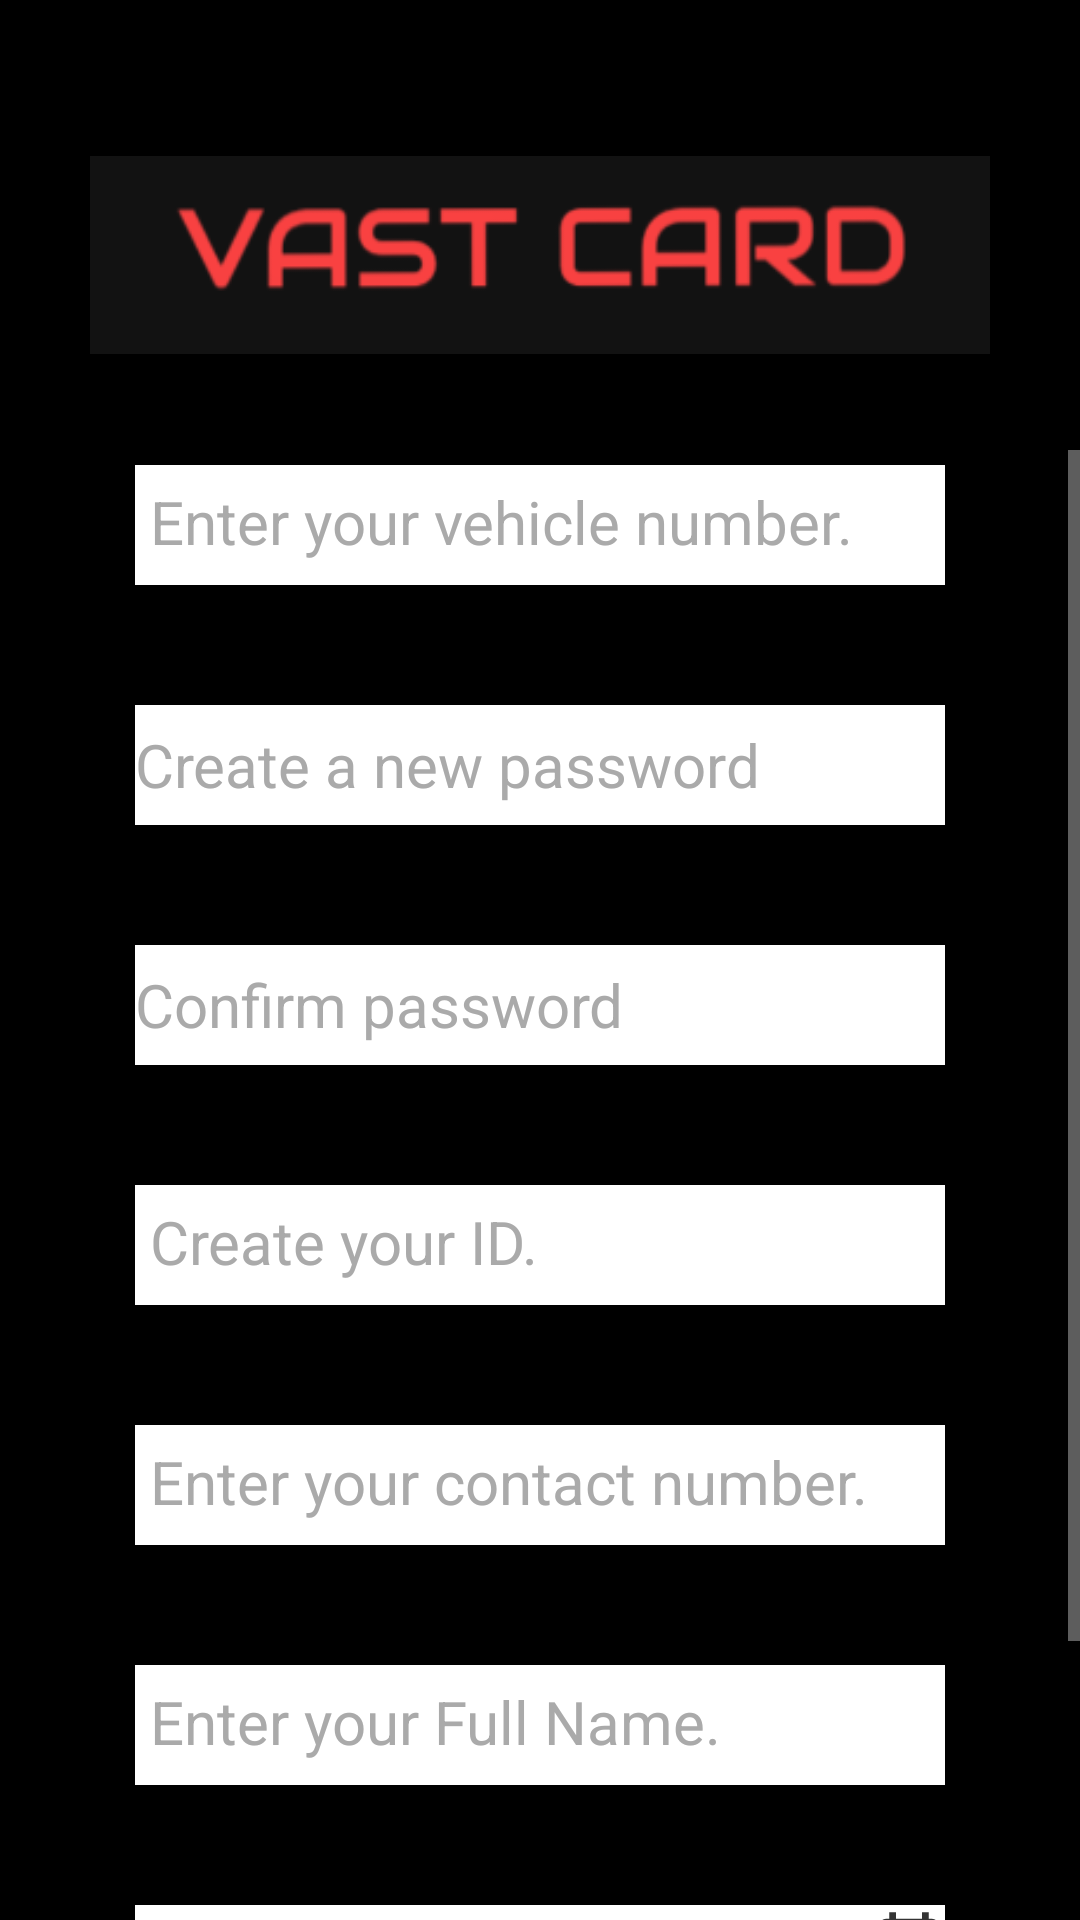

Here is an Android app screen rendered from its layout file. Give the layout XML and the strings, colors and styles it references.
<!-- AndroidManifest.xml: application theme AppTheme -->
<!-- res/layout/activity_m.xml -->
<?xml version="1.0" encoding="utf-8"?>
<androidx.constraintlayout.widget.ConstraintLayout xmlns:android="http://schemas.android.com/apk/res/android"
    xmlns:app="http://schemas.android.com/apk/res-auto"
    xmlns:tools="http://schemas.android.com/tools"
    android:layout_width="match_parent"
    android:layout_height="match_parent"
    android:background="@android:color/black"
    tools:context=".m">


    <ScrollView
        android:id="@+id/scroll"
        android:layout_width="match_parent"
        android:layout_height="650dp"
        android:layout_marginTop="20dp"
        app:layout_constraintBottom_toBottomOf="parent"
        app:layout_constraintEnd_toEndOf="parent"
        app:layout_constraintHorizontal_bias="0.0"
        app:layout_constraintStart_toStartOf="parent"
        app:layout_constraintTop_toBottomOf="@id/imageView2"
        app:layout_constraintVertical_bias="0.0">

        <LinearLayout
            android:layout_width="match_parent"
            android:layout_height="wrap_content"
            android:orientation="vertical">


            <EditText
                android:id="@+id/vid"
                android:layout_width="match_parent"
                android:layout_marginStart="45dp"
                android:layout_marginEnd="45dp"
                android:layout_height="40dp"

                android:layout_centerHorizontal="true"
                android:layout_gravity="center"
                android:layout_marginTop="5dp"
                android:layout_marginBottom="40dp"
                android:background="@android:color/white"
                android:ems="10"
                android:hint="Enter your vehicle number."
                android:includeFontPadding="false"
                android:inputType="textPersonName"
                android:paddingLeft="5dp"
                android:textColor="@android:color/black"
                android:textColorHint="@android:color/darker_gray"
                android:textSize="20sp" />

            <EditText
                android:id="@+id/password"
                android:layout_width="match_parent"
                android:layout_marginStart="45dp"
                android:layout_marginEnd="45dp"
                android:layout_height="40dp"
                android:layout_gravity="center"

                android:layout_marginBottom="40dp"
                android:background="@android:color/white"
                android:ems="10"
                android:hint="Create a new password"
                android:inputType="textPassword"
                android:textColor="@android:color/black"
                android:textColorHint="@android:color/darker_gray"
                android:textSize="20sp" />

            <EditText
                android:id="@+id/cpass"
                android:layout_width="match_parent"
                android:layout_marginStart="45dp"
                android:layout_marginEnd="45dp"
                android:layout_height="40dp"
                android:layout_gravity="center"
                android:layout_marginBottom="40dp"
                android:background="@android:color/white"
                android:ems="10"
                android:hint="Confirm password"
                android:inputType="textPassword"
                android:textColor="@android:color/black"
                android:textColorHint="@android:color/darker_gray"
                android:textSize="20sp" />

            <EditText
                android:id="@+id/id"
                android:layout_width="match_parent"
                android:layout_marginStart="45dp"
                android:layout_marginEnd="45dp"                android:layout_height="40dp"
                android:layout_gravity="center"
                android:layout_marginBottom="40dp"
                android:background="@android:color/white"
                android:ems="10"
                android:hint="Create your ID."
                android:includeFontPadding="false"
                android:inputType="textPersonName"
                android:paddingLeft="5dp"
                android:textColor="@android:color/black"
                android:textColorHint="@android:color/darker_gray"
                android:textSize="20sp" />

            <EditText
                android:id="@+id/pnum"
                android:layout_width="match_parent"
                android:layout_marginStart="45dp"
                android:layout_marginEnd="45dp"                android:layout_height="40dp"
                android:layout_centerHorizontal="true"
                android:layout_gravity="center"
                android:layout_marginBottom="40dp"
                android:background="@android:color/white"
                android:ems="10"
                android:hint="Enter your contact number."
                android:includeFontPadding="false"
                android:inputType="textPersonName"
                android:paddingLeft="5dp"
                android:textColor="@android:color/black"
                android:textColorHint="@android:color/darker_gray"
                android:textSize="20sp" />

            <EditText
                android:id="@+id/t1"
                android:layout_width="match_parent"
                android:layout_marginStart="45dp"
                android:layout_marginEnd="45dp"
                android:layout_height="40dp"
                android:layout_centerHorizontal="true"
                android:layout_gravity="center"
                android:layout_marginBottom="40dp"
                android:background="@android:color/white"
                android:ems="10"
                android:hint="Enter your Full Name."
                android:includeFontPadding="false"
                android:inputType="textPersonName"
                android:paddingLeft="5dp"
                android:textColor="@android:color/black"
                android:textColorHint="@android:color/darker_gray"
                android:textSize="20sp" />
            <TextView
                android:id="@+id/date1"
                android:layout_gravity="center"
                android:layout_width="match_parent"
                android:layout_marginStart="45dp"
                android:layout_marginEnd="45dp"
                android:layout_height="wrap_content"
                android:layout_marginBottom="40dp"


                android:text="Lisence's Expiry date:-> "
                android:paddingLeft="5dp"
                android:textColor="@android:color/black"
                android:textColorHint="@android:color/darker_gray"
                android:textSize="20sp"
                android:background="#FFFFFF"
                android:drawableEnd="@drawable/date"/>
            <TextView
                android:id="@+id/daterc"
                android:layout_gravity="center"
                android:layout_width="match_parent"
                android:layout_marginStart="45dp"
                android:layout_marginEnd="45dp"
                android:layout_height="wrap_content"
                android:layout_marginBottom="40dp"



                android:text="RC Expiry date:->"
                android:paddingLeft="5dp"
                android:textColor="@android:color/black"
                android:textColorHint="@android:color/darker_gray"
                android:textSize="20sp"
                android:background="#ffffff"
                android:drawableEnd="@drawable/date"/>
            <TextView
                android:id="@+id/dateins"
                android:layout_gravity="center"
                android:layout_width="match_parent"
                android:layout_marginStart="45dp"
                android:layout_marginEnd="45dp"
                android:layout_height="wrap_content"
                android:layout_marginBottom="40dp"



                android:text="Insurance Expiry date:->"
                android:paddingLeft="5dp"
                android:textColor="@android:color/black"
                android:textColorHint="@android:color/darker_gray"
                android:textSize="20sp"
                android:background="#ffffff"
                android:drawableEnd="@drawable/date"/>
            <TextView
                android:id="@+id/datepol"
                android:layout_gravity="center"

                android:layout_width="match_parent"
                android:layout_marginStart="45dp"
                android:layout_marginEnd="45dp"
                android:layout_height="wrap_content"
                android:layout_marginBottom="5dp"


                android:text="Pollution's Expiry date:->"
                android:paddingLeft="5dp"
                android:textColor="@android:color/black"
                android:textColorHint="@android:color/darker_gray"
                android:textSize="20sp"
                android:background="#ffffff"
                android:drawableEnd="@drawable/date"/>
            <Button
                android:id="@+id/clear"
                android:layout_width="wrap_content"
                android:layout_height="wrap_content"
                android:layout_gravity="center"
                android:layout_marginBottom="5dp"
                android:background="@android:color/black"
                android:text="Clear all"
                android:textColor="#F84545"

                />

            <Button
                android:id="@+id/reg"
                android:layout_width="match_parent"
                android:layout_height="40dp"
                android:layout_gravity="center"
                android:layout_marginStart="45dp"
                android:layout_marginEnd="45dp"
                android:layout_marginBottom="5dp"
                android:background="@drawable/round"
                android:text="register"
                android:textColor="@android:color/black"
                android:textSize="20sp" />

            <Button
                android:id="@+id/jmp"
                android:layout_width="wrap_content"
                android:layout_height="wrap_content"
                android:layout_gravity="center"
                android:layout_marginBottom="200dp"
                android:background="@android:color/black"
                android:text="jump to login screen"
                android:textColor="#F84545"
                android:textSize="15sp" />
        </LinearLayout>
    </ScrollView>


    <ImageView
        android:id="@+id/imageView2"
        android:layout_width="match_parent"
        android:layout_height="90dp"
        android:layout_marginEnd="30dp"
        android:layout_marginStart="30dp"
        android:layout_marginTop="40dp"
        android:contentDescription="TODO"
        android:visibility="visible"
        app:layout_constraintBottom_toBottomOf="parent"
        app:layout_constraintEnd_toEndOf="parent"
        app:layout_constraintStart_toStartOf="parent"
        app:layout_constraintTop_toTopOf="parent"
        app:layout_constraintVertical_bias="0.0"
        app:srcCompat="@drawable/name" />

</androidx.constraintlayout.widget.ConstraintLayout>
<!-- resources referenced by this layout -->
<resources>
  <!-- drawable date (drawable-anydpi) -->
  <vector xmlns:android="http://schemas.android.com/apk/res/android"
      android:width="24dp"
      android:height="24dp"
      android:viewportWidth="22"
      android:viewportHeight="22"
      android:tint="#000000"
      android:alpha="0.8">
    <group android:translateX="-1"
        android:translateY="-1">
        <path
            android:fillColor="#FF000000"
            android:pathData="M9,11L7,11v2h2v-2zM13,11h-2v2h2v-2zM17,11h-2v2h2v-2zM19,4h-1L18,2h-2v2L8,4L8,2L6,2v2L5,4c-1.11,0 -1.99,0.9 -1.99,2L3,20c0,1.1 0.89,2 2,2h14c1.1,0 2,-0.9 2,-2L21,6c0,-1.1 -0.9,-2 -2,-2zM19,20L5,20L5,9h14v11z"/>
    </group>
  </vector>
  <!-- drawable name: png bitmap (drawable, 8570 bytes) -->
  <!-- drawable round (drawable) -->
  <?xml version="1.0" encoding="utf-8"?>
  <shape xmlns:android="http://schemas.android.com/apk/res/android"
      android:shape="rectangle">
      <solid android:color="@color/want"/>
      <corners android:radius="150dp"/>
  
  </shape>
  <style name="AppTheme" parent="Theme.AppCompat.NoActionBar">
          
          <item name="colorPrimary">@color/colorPrimary</item>
          <item name="colorPrimaryDark">@color/colorPrimaryDark</item>
          <item name="colorAccent">@color/colorAccent</item>
      </style>
  <color name="want">#F84545</color>
  <color name="colorPrimary">#6200EE</color>
  <color name="colorPrimaryDark">#F84545</color>
  <color name="colorAccent">#03DAC5</color>
</resources>
